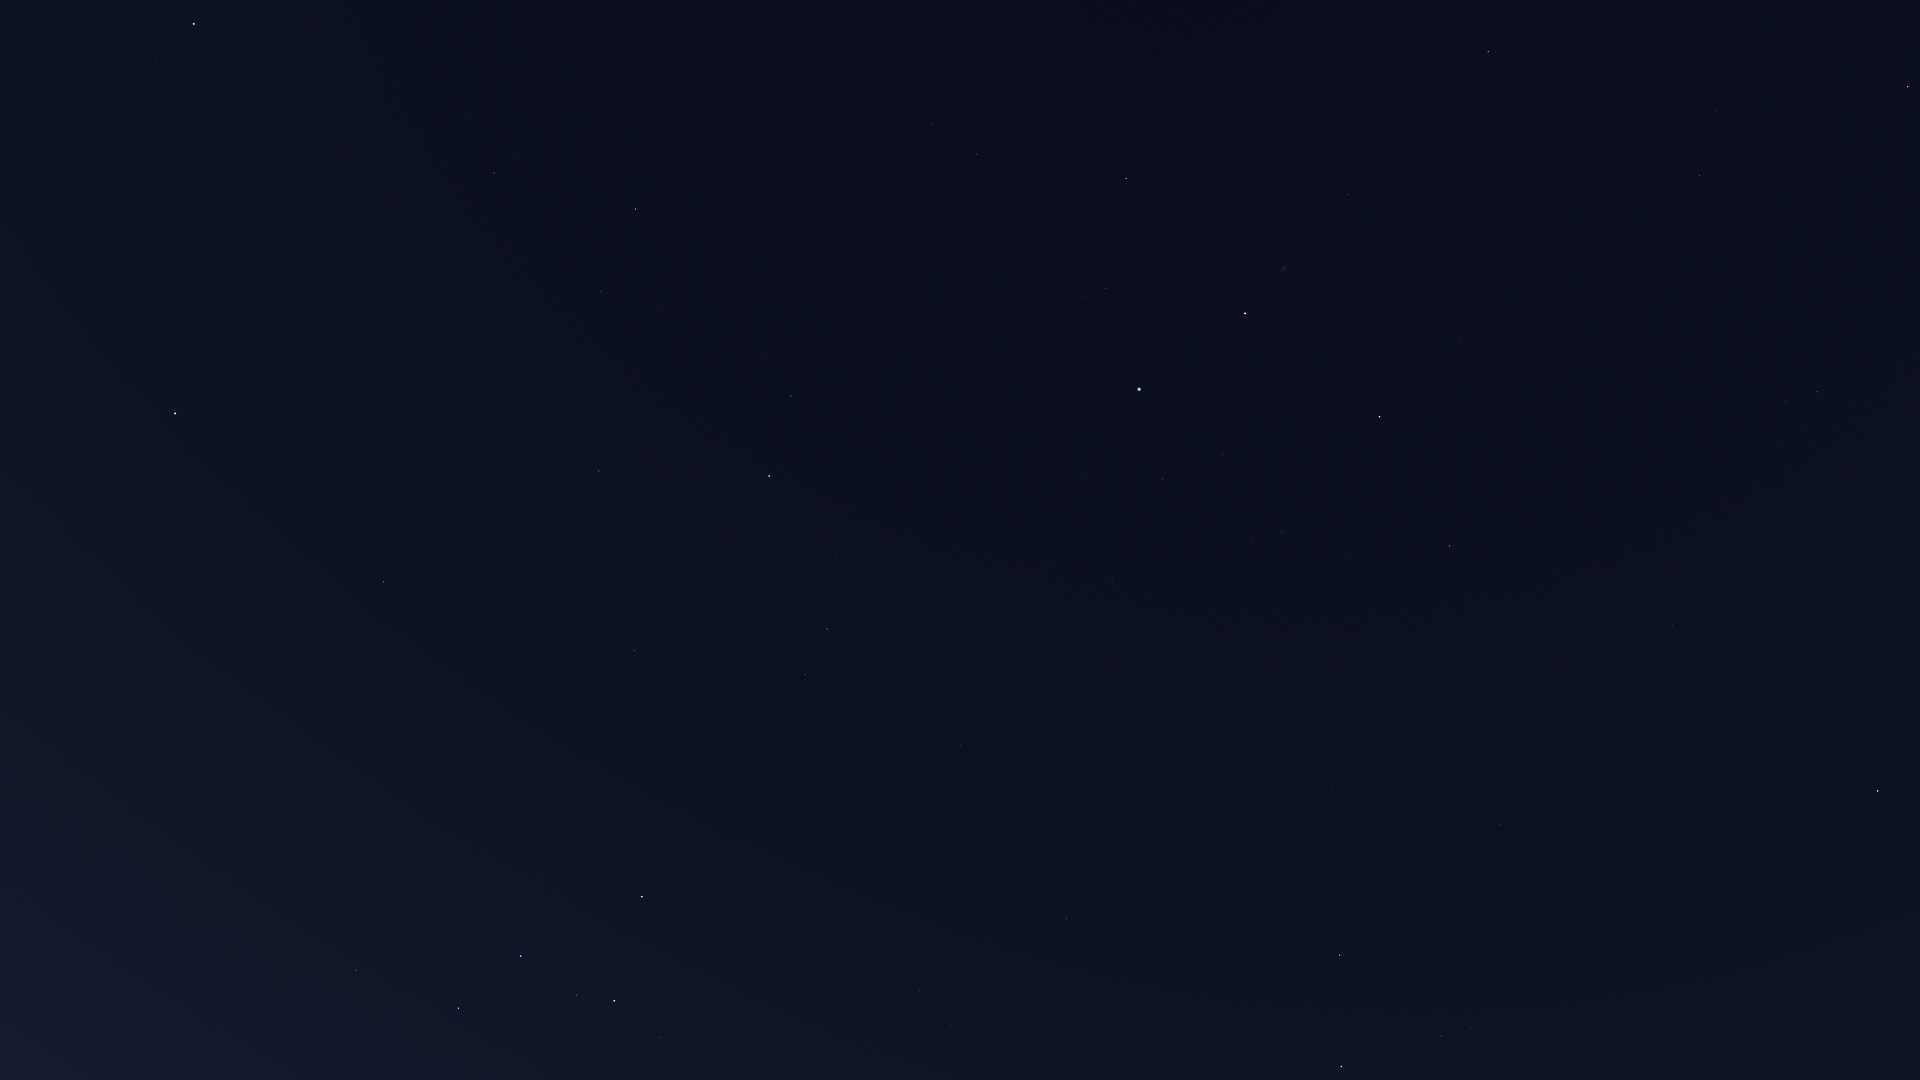

Data behind this chart, as committed beside it:
Star_ID, Name, X, Y
746, Caph, 642, 897
2920, Fulu, 661, 1038
3179, Schedar, 614, 1001
3821, Achird, 576, 995
107418, Castula, 541, 984
6686, Ruchbah, 458, 1008
8886, Segin, 356, 970
13192, Nushagak, 195, 819
17959, HIP 17959, 81, 825
18505, HIP 18505, 35, 1022
25110, HIP 25110, 21, 600
72607, Kochab, 194, 24
73136, Baekdu, 201, 43
85822, Yildun, 226, 337
86614, Dziban, 464, 113
90344, Fafnir, 634, 98
94376, Altais, 635, 209
94481, Aladfar, 1226, 27
95771, Anser, 1561, 28
95853, HIP 95853, 977, 154
95947, Albireo, 1488, 51
96078, Uruk, 1755, 18
96100, Alsafi, 607, 259
96757, Sham, 1725, 68
96837, HIP 96837, 1738, 72
97165, Fawaris, 1126, 178
97278, Tarazed, 1908, 86
97365, HIP 97365, 1717, 110
98110, HIP 98110, 1348, 194
98337, HIP 98337, 1700, 175
98543, HIP 98543, 1512, 201
98920, HIP 98920, 1690, 211
100453, Sadr, 1245, 313
101421, Aldulfin, 1897, 369
101769, Rotanev, 1817, 391
101958, Sualocin, 1785, 402
102098, Deneb, 1139, 389
102488, Aljanah, 1379, 416
103527, Musica, 1897, 519
104521, HIP 104521, 1906, 591
104780, Solaris, 1796, 596
104858, HIP 104858, 1906, 616
105199, Alderamin, 769, 476
106032, Alfirk, 599, 471
107136, Azelfafage, 992, 585
107310, HIP 107310, 1456, 697
107315, Enif, 1878, 791
107354, HIP 107354, 1522, 715
108917, Kurhah, 704, 570
109176, HIP 109176, 1500, 825
109352, HIP 109352, 1333, 786
109492, HIP 109492, 827, 629
109937, HIP 109937, 1230, 784
110538, HIP 110538, 932, 707
110609, HIP 110609, 985, 731
111022, HIP 111022, 1013, 761
111104, HIP 111104, 1102, 800
111169, HIP 111169, 961, 746
112158, Matar, 1340, 955
112724, HIP 112724, 635, 651
... 4 more rows
